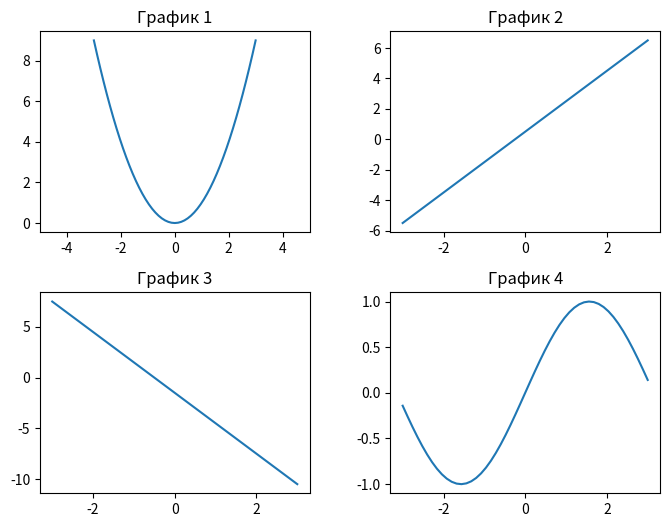

Write Python code to recreate this figure.
#*Задание 3
#С помощью функции linspace библиотеки Numpy создайте массив x из 51 числа от -3 до 3 включительно.
#Создайте массивы y1, y2, y3, y4 по следующим формулам:
#y1 = x**2
#y2 = 2 * x + 0.5
#y3 = -3 * x - 1.5
#y4 = sin(x)
#Используя функцию subplots модуля matplotlib.pyplot, создайте объект matplotlib.figure.Figure с названием fig и массив
# объектов Axes под названием ax,причем так, чтобы у вас было 4 отдельных графика в сетке, состоящей из двух строк и
# двух столбцов. В каждом графике массив x используется для координат по горизонтали.В левом верхнем графике для координат
# по вертикали используйте y1,в правом верхнем - y2, в левом нижнем - y3, в правом нижнем - y4.Дайте название графикам:
# 'График y1', 'График y2' и т.д.
#Для графика в левом верхнем углу установите границы по оси x от -5 до 5.
#Установите размеры фигуры 8 дюймов по горизонтали и 6 дюймов по вертикали.
#Вертикальные и горизонтальные зазоры между графиками должны составлять 0.3.


import numpy as np
from matplotlib import pyplot as plt

#%matplotlib inline
#%config InlineBackend.figure_format = 'svg'

x = np.linspace(-3, 3, 51)
y1 = x**2
y2 = 2 * x + 0.5
y3 = -3 * x - 1.5
y4 = np.sin(x)

fig, ax = plt.subplots(nrows=2, ncols=2)
fig.set_size_inches(8, 6)
fig.subplots_adjust(wspace=0.3, hspace=0.3)

ax[0, 0].plot(x, y1)
ax[0, 0].set_title("График 1")
ax[0, 0].set_xlim([-5, 5])

ax[0, 1].plot(x, y2)
ax[0, 1].set_title("График 2")

ax[1, 0].plot(x, y3)
ax[1, 0].set_title("График 3")

ax[1, 1].plot(x, y4)
ax[1, 1].set_title("График 4")

plt.show()
